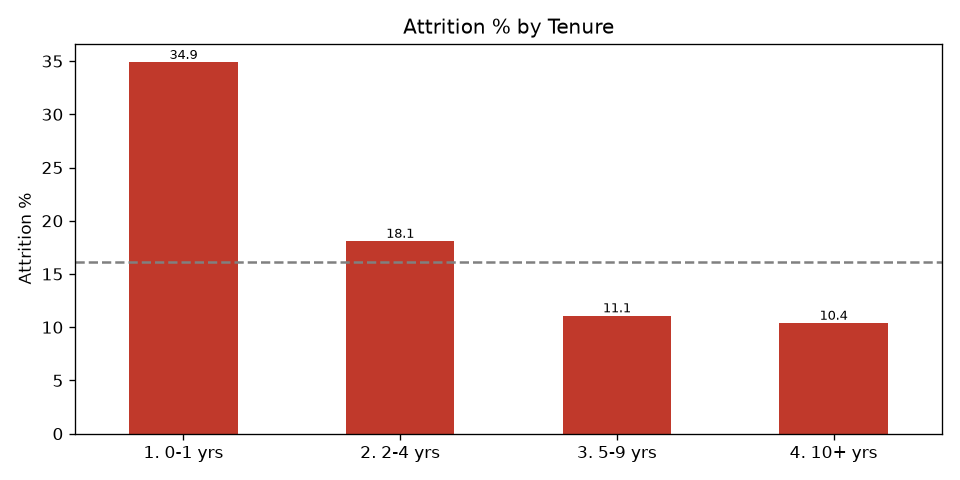

Data behind this chart, as committed beside it:
tenure_band, headcount, leavers, attrition_pct
1. 0-1 yrs, 215, 75, 34.9
2. 2-4 yrs, 365, 66, 18.1
3. 5-9 yrs, 524, 58, 11.1
4. 10+ yrs, 366, 38, 10.4
